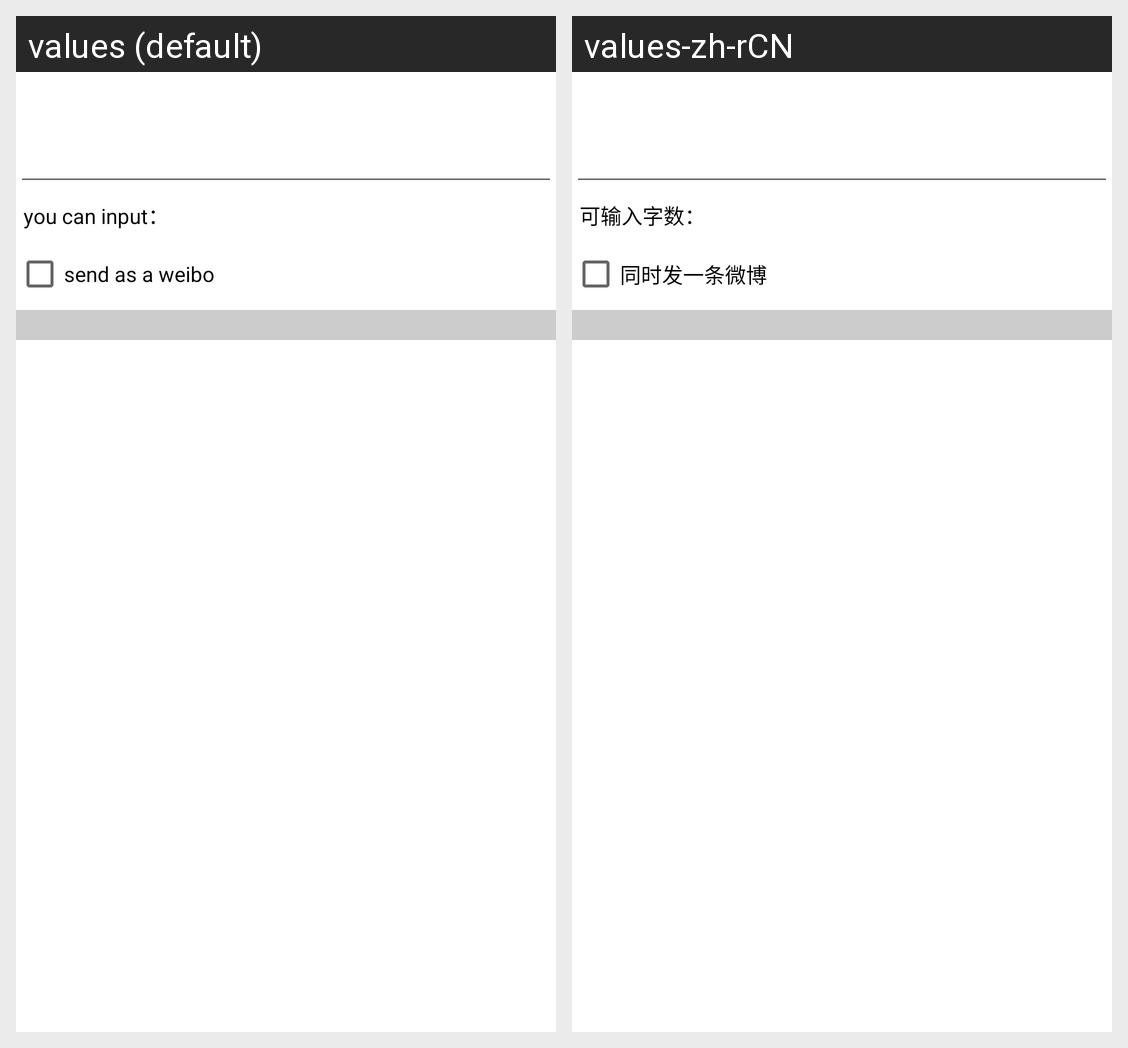

Translations of the strings shown on this Android screen, per locale in the grid:
Android screen res/layout/commentblog.xml rendered under 2 locales, left to right: values (default), values-zh-rCN. Device: Nexus 5 (rendered at 1080×1920; each locale shown at half size, 540×960, under a caption strip naming it); theme Theme.MaterialComponents.DayNight.NoActionBar.
Strings drawn on this screen, with the default value and each locale's value (text and hints the layout hard-codes, and strings that could not be matched under every locale, appear in the picture but are not listed):

new_label
  values: you can input：
  values-zh-rCN: 可输入字数：

comment_add_forward
  values: send as a weibo
  values-zh-rCN: 同时发一条微博
